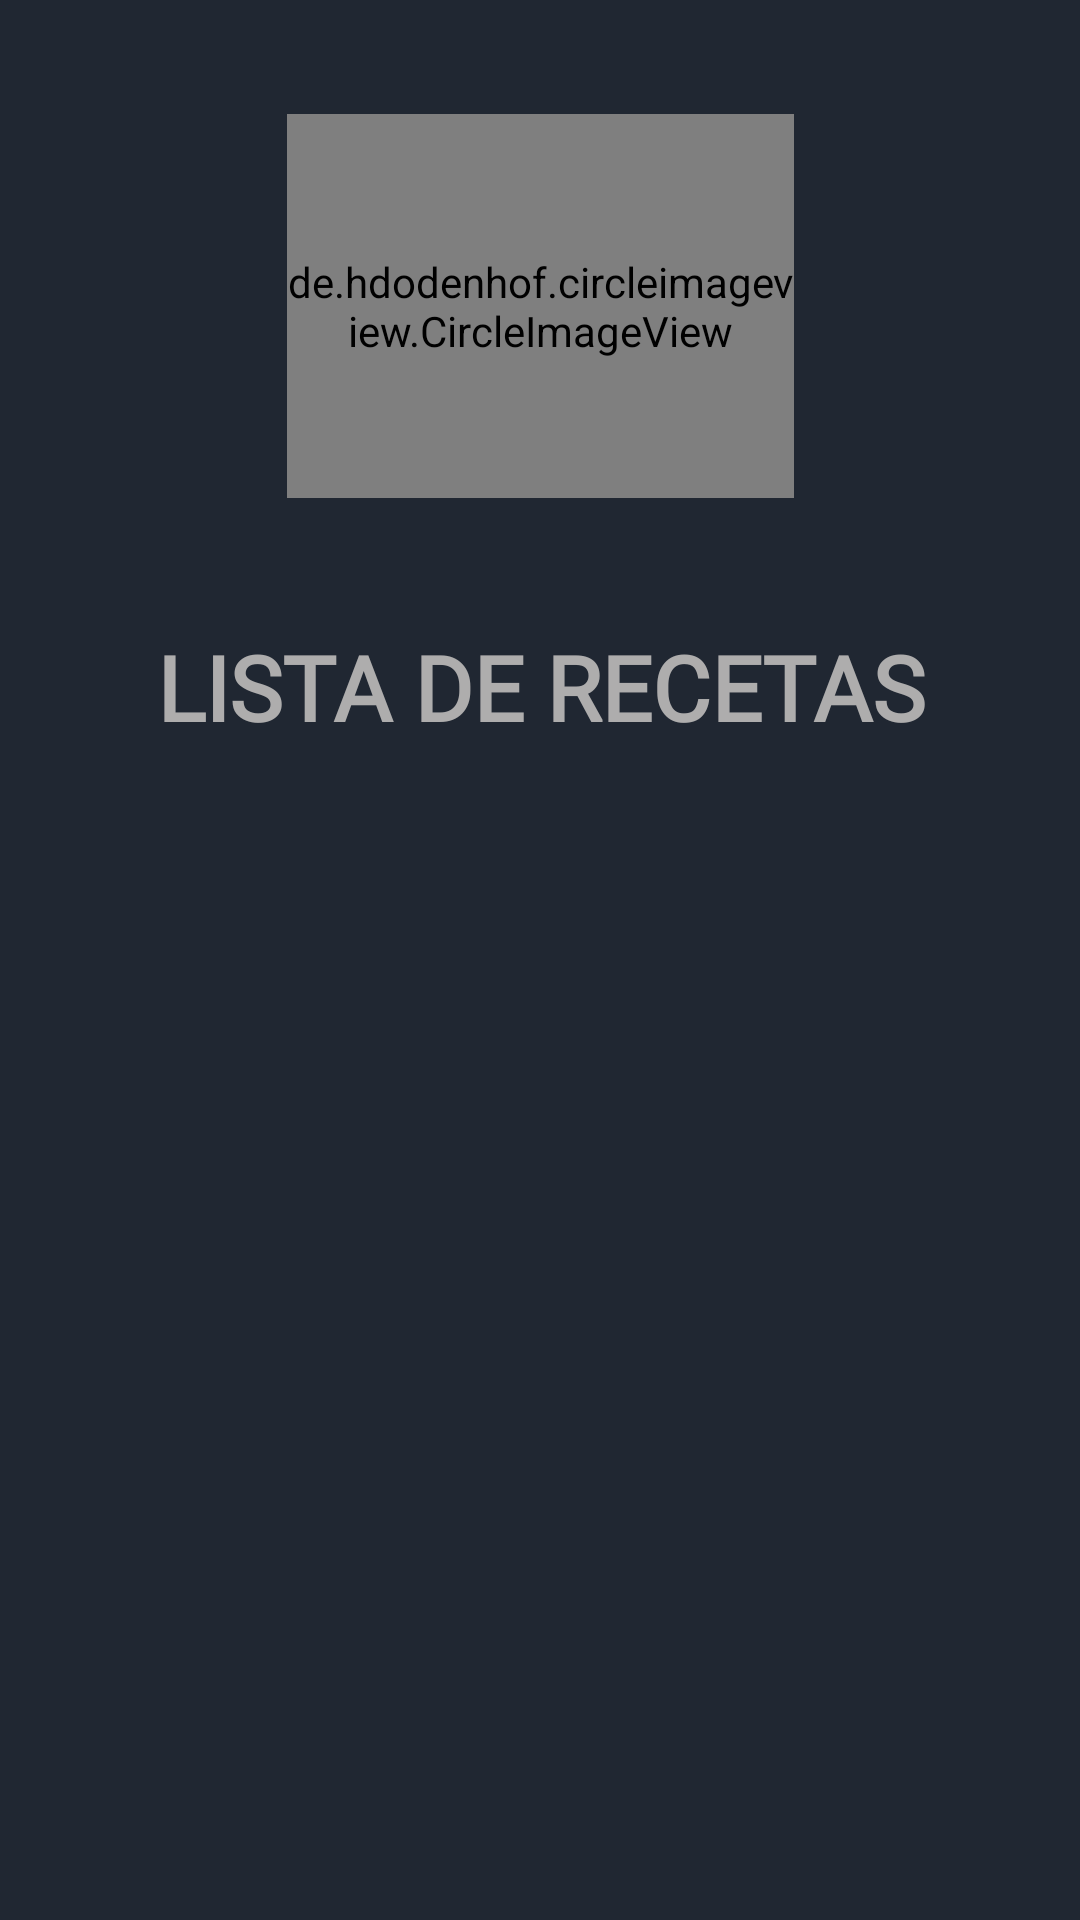

The Android layout XML behind this screen, and the referenced resources:
<!-- AndroidManifest.xml: application theme Theme.Comidita3 -->
<!-- res/layout/fragment_perfil_user.xml -->
<?xml version="1.0" encoding="utf-8"?>
<androidx.constraintlayout.widget.ConstraintLayout xmlns:android="http://schemas.android.com/apk/res/android"
    xmlns:app="http://schemas.android.com/apk/res-auto"
    xmlns:tools="http://schemas.android.com/tools"
    android:layout_width="match_parent"
    android:layout_height="match_parent"
    android:background="#202732"
    tools:context=".UI.perfilUserFragment">


    <TextView
        android:id="@+id/textViewNombrePerfilUser"
        android:layout_width="274dp"
        android:layout_height="38dp"
        android:textAlignment="center"
        android:textColor="#F8F5F5"
        android:textSize="18sp"
        android:transitionName="userNombreTransition"
        app:layout_constraintBottom_toBottomOf="parent"
        app:layout_constraintEnd_toEndOf="parent"
        app:layout_constraintStart_toStartOf="parent"
        app:layout_constraintTop_toTopOf="parent"
        app:layout_constraintVertical_bias="0.278" />

    <de.hdodenhof.circleimageview.CircleImageView
        android:id="@+id/circleImageViewPerfilUser"
        android:layout_width="169dp"
        android:layout_height="128dp"
        android:src="@drawable/verde"
        app:layout_constraintBottom_toBottomOf="parent"
        app:layout_constraintEnd_toEndOf="parent"
        app:layout_constraintHorizontal_bias="0.501"
        app:layout_constraintStart_toStartOf="parent"
        app:layout_constraintTop_toTopOf="parent"
        app:layout_constraintVertical_bias="0.074"></de.hdodenhof.circleimageview.CircleImageView>

    <TextView
        android:id="@+id/textView4"
        android:layout_width="296dp"
        android:layout_height="57dp"
        android:fontFamily="@font/lakki_reddy"
        android:text="LISTA DE RECETAS"
        android:textAlignment="center"
        android:textAllCaps="false"
        android:textColor="#AEADAD"
        android:textSize="30sp"
        android:textStyle="bold"
        app:layout_constraintBottom_toBottomOf="parent"
        app:layout_constraintEnd_toEndOf="parent"
        app:layout_constraintStart_toStartOf="parent"
        app:layout_constraintTop_toTopOf="parent"
        app:layout_constraintVertical_bias="0.358" />

    <androidx.recyclerview.widget.RecyclerView
        android:id="@+id/recyclerViewPerfilUser"
        android:layout_width="432dp"
        android:layout_height="388dp"
        android:layout_marginTop="44dp"
        app:layout_constraintBottom_toBottomOf="parent"
        app:layout_constraintEnd_toEndOf="parent"
        app:layout_constraintHorizontal_bias="0.0"
        app:layout_constraintStart_toStartOf="parent"
        app:layout_constraintTop_toBottomOf="@+id/textView4"
        app:layout_constraintVertical_bias="1.0" />


</androidx.constraintlayout.widget.ConstraintLayout>
<!-- resources referenced by this layout -->
<resources>
  <!-- drawable verde: png bitmap (drawable-v24, 1661 bytes) -->
  <style name="Theme.Comidita3" parent="Theme.MaterialComponents.Light.NoActionBar">
          
          <item name="colorPrimary">@color/verdeLogo</item>
          <item name="colorPrimaryVariant">@color/purple_700</item>
          <item name="colorOnPrimary">@color/white</item>
          
          <item name="colorSecondary">@color/teal_200</item>
          <item name="colorSecondaryVariant">@color/teal_700</item>
          <item name="colorOnSecondary">@color/black</item>
          
          <item name="android:statusBarColor" tools:targetApi="l">?attr/colorPrimaryVariant</item>
          
      </style>
  <color name="verdeLogo">#4CAA6F</color>
  <color name="purple_700">#FF3700B3</color>
  <color name="white">#FFFFFFFF</color>
  <color name="teal_200">#FF03DAC5</color>
  <color name="teal_700">#FF018786</color>
  <color name="black">#FF000000</color>
</resources>
